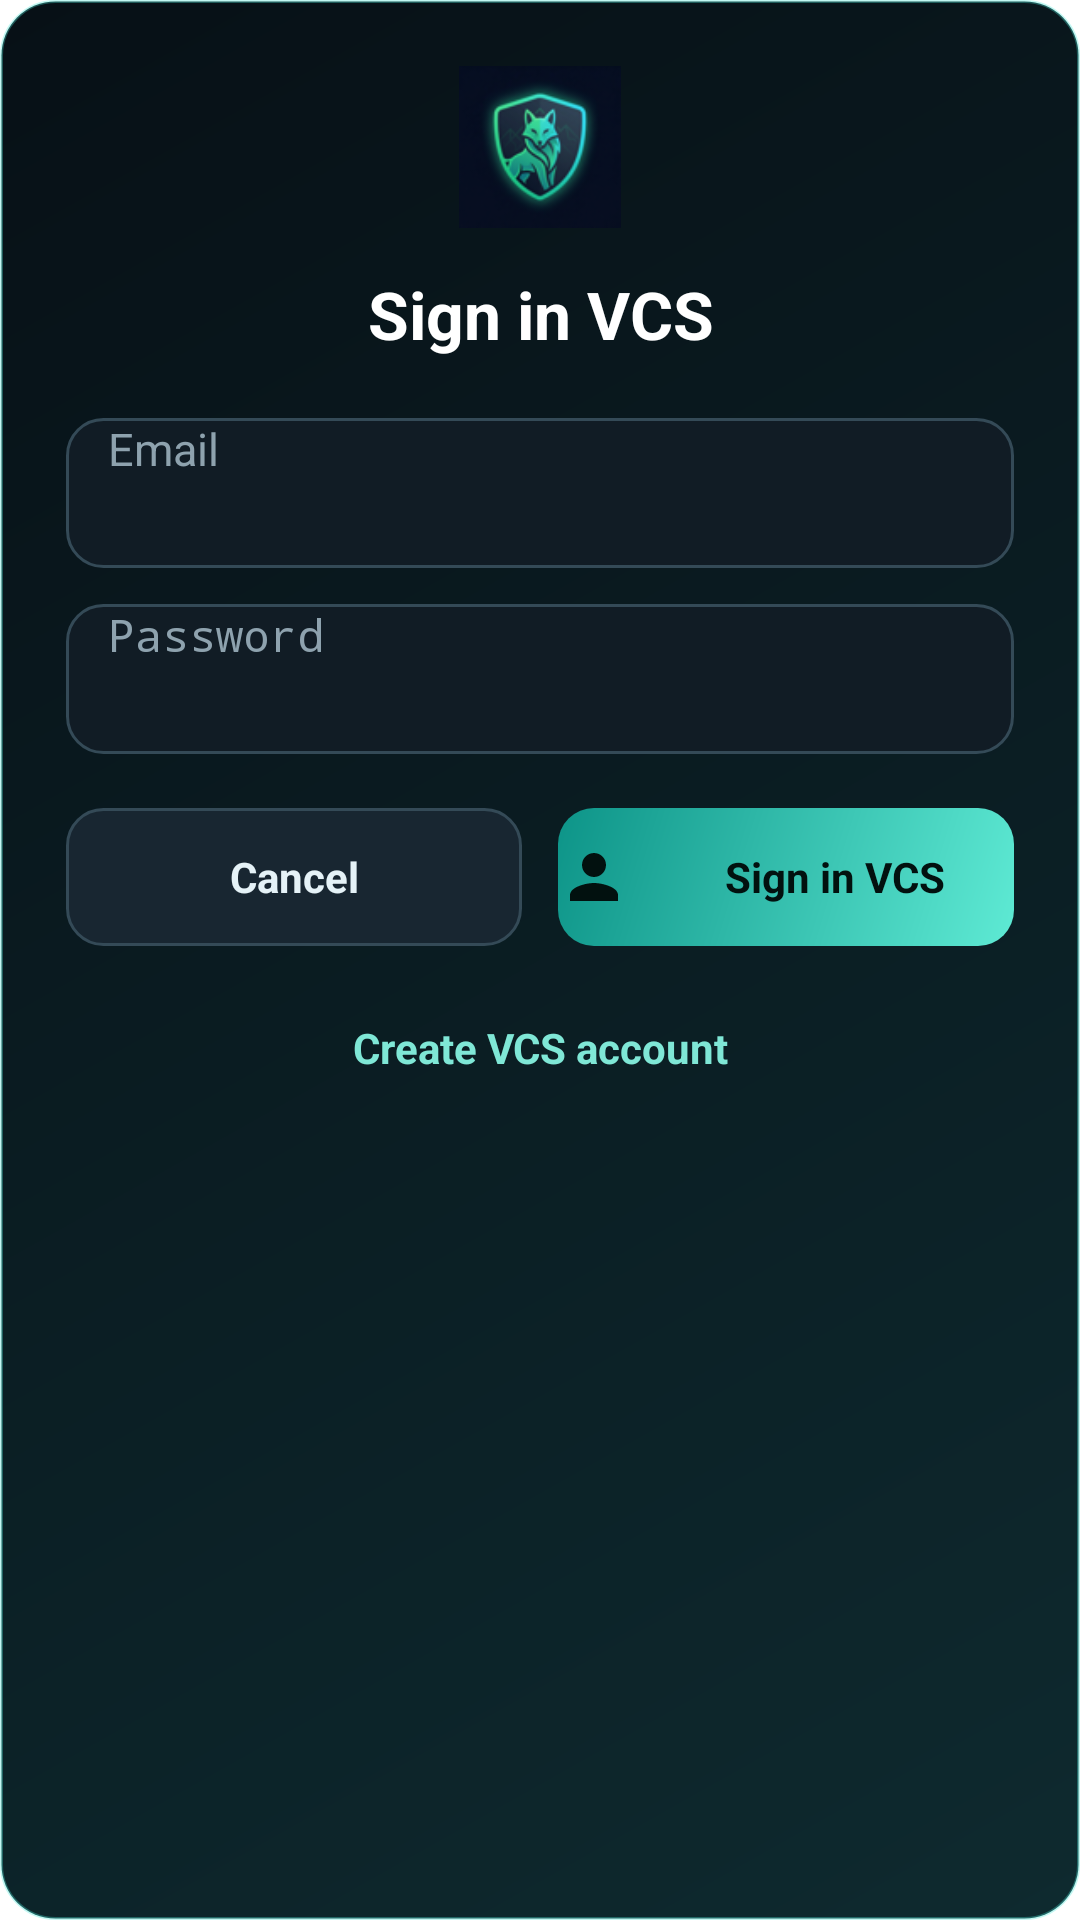

The Android layout XML behind this screen, and the referenced resources:
<!-- AndroidManifest.xml: application theme AppTheme -->
<!-- res/layout/vcs_sign_in_dialog.xml -->
<?xml version="1.0" encoding="utf-8"?>
<LinearLayout xmlns:android="http://schemas.android.com/apk/res/android"
    android:layout_width="match_parent"
    android:layout_height="wrap_content"
    android:background="@drawable/vcs_dialog_background"
    android:orientation="vertical"
    android:padding="22dp">

    <ImageView
        android:layout_width="54dp"
        android:layout_height="54dp"
        android:layout_gravity="center_horizontal"
        android:layout_marginBottom="14dp"
        android:contentDescription="@string/app_name"
        android:src="@mipmap/ic_launcher" />

    <TextView
        android:layout_width="match_parent"
        android:layout_height="wrap_content"
        android:gravity="center"
        android:text="@string/vcs_sign_in"
        android:textColor="#FFFFFF"
        android:textSize="22sp"
        android:textStyle="bold" />

    <EditText
        android:id="@+id/email_input"
        style="@style/VcsSignInUsernameAutofill"
        android:layout_width="match_parent"
        android:layout_height="50dp"
        android:layout_marginTop="20dp"
        android:background="@drawable/vcs_dialog_input_background"
        android:hint="@string/vcs_sign_in_email"
        android:imeOptions="actionNext"
        android:inputType="textEmailAddress"
        android:paddingHorizontal="14dp"
        android:singleLine="true"
        android:textColor="#FFFFFF"
        android:textColorHint="#8EA2AE"
        android:textSize="15sp" />

    <EditText
        android:id="@+id/password_input"
        style="@style/VcsSignInPasswordAutofill"
        android:layout_width="match_parent"
        android:layout_height="50dp"
        android:layout_marginTop="12dp"
        android:background="@drawable/vcs_dialog_input_background"
        android:hint="@string/vcs_sign_in_password"
        android:imeOptions="actionDone"
        android:inputType="textPassword"
        android:paddingHorizontal="14dp"
        android:singleLine="true"
        android:textColor="#FFFFFF"
        android:textColorHint="#8EA2AE"
        android:textSize="15sp" />

    <LinearLayout
        android:layout_width="match_parent"
        android:layout_height="wrap_content"
        android:layout_marginTop="18dp"
        android:gravity="center_vertical"
        android:orientation="horizontal">

        <TextView
            android:id="@+id/cancel_button"
            android:layout_width="0dp"
            android:layout_height="46dp"
            android:layout_marginEnd="6dp"
            android:layout_weight="1"
            android:background="@drawable/vcs_dialog_secondary_button"
            android:clickable="true"
            android:focusable="true"
            android:foreground="?attr/selectableItemBackground"
            android:gravity="center"
            android:text="@android:string/cancel"
            android:textColor="#E5F2F7"
            android:textSize="14sp"
            android:textStyle="bold" />

        <TextView
            android:id="@+id/sign_in_button"
            android:layout_width="0dp"
            android:layout_height="46dp"
            android:layout_marginStart="6dp"
            android:layout_weight="1"
            android:background="@drawable/vcs_dialog_primary_button"
            android:clickable="true"
            android:drawablePadding="8dp"
            android:focusable="true"
            android:foreground="?attr/selectableItemBackground"
            android:gravity="center"
            android:drawableStart="@drawable/ic_account"
            android:drawableTint="#02110F"
            android:text="@string/vcs_sign_in"
            android:textColor="#02110F"
            android:textSize="14sp"
            android:textStyle="bold" />
    </LinearLayout>

    <TextView
        android:id="@+id/register_button"
        android:layout_width="match_parent"
        android:layout_height="44dp"
        android:layout_marginTop="12dp"
        android:clickable="true"
        android:focusable="true"
        android:foreground="?attr/selectableItemBackground"
        android:gravity="center"
        android:text="@string/vcs_create_account"
        android:textColor="#7FE7D6"
        android:textSize="14sp"
        android:textStyle="bold" />
</LinearLayout>
<!-- resources referenced by this layout -->
<resources>
  <!-- drawable vcs_dialog_input_background (drawable) -->
  <?xml version="1.0" encoding="utf-8"?>
  <shape xmlns:android="http://schemas.android.com/apk/res/android"
      android:shape="rectangle">
      <solid android:color="#111C25" />
      <corners android:radius="12dp" />
      <stroke
          android:width="1dp"
          android:color="#344A57" />
  </shape>
  <!-- drawable vcs_dialog_primary_button (drawable) -->
  <?xml version="1.0" encoding="utf-8"?>
  <shape xmlns:android="http://schemas.android.com/apk/res/android"
      android:shape="rectangle">
      <gradient
          android:angle="135"
          android:endColor="#0D9488"
          android:startColor="#5EEAD4" />
      <corners android:radius="12dp" />
  </shape>
  <!-- drawable vcs_dialog_secondary_button (drawable) -->
  <?xml version="1.0" encoding="utf-8"?>
  <shape xmlns:android="http://schemas.android.com/apk/res/android"
      android:shape="rectangle">
      <solid android:color="#182631" />
      <corners android:radius="12dp" />
      <stroke
          android:width="1dp"
          android:color="#344A57" />
  </shape>
  <string name="app_name" translatable="false">Virtu VPN</string>
  <string name="vcs_create_account">Create VCS account</string>
  <string name="vcs_sign_in">Sign in VCS</string>
  <string name="vcs_sign_in_email">Email</string>
  <string name="vcs_sign_in_password">Password</string>
  <style name="VcsSignInPasswordAutofill" parent="" />
  <style name="VcsSignInUsernameAutofill" parent="" />
  <style name="AppTheme" parent="AppThemeBase" />
  <style name="WireGuardTheme.MaterialCardView" parent="Widget.Material3.CardView.Elevated">
          <item name="cornerRadius">4dp</item>
          <item name="contentPadding">8dp</item>
      </style>
  <style name="WireGuardTheme.Toolbar" parent="Widget.Material3.Toolbar">
          <item name="android:background">@android:color/transparent</item>
          <item name="titleTextColor">#FFFFFF</item>
          <item name="subtitleTextColor">#8899AA</item>
      </style>
  <style name="VirtuVpnTheme.ActionBar" parent="Widget.AppCompat.ActionBar.Solid">
          <item name="background">@color/vcs_top_bar</item>
          <item name="titleTextStyle">@style/VirtuVpnTheme.ActionBar.Title</item>
          <item name="subtitleTextStyle">@style/VirtuVpnTheme.ActionBar.Subtitle</item>
      </style>
  <style name="VirtuVpnTheme.ActionBarOverlay" parent="ThemeOverlay.AppCompat.Dark.ActionBar">
          <item name="android:textColorPrimary">@color/vcs_top_bar_text</item>
          <item name="android:textColorSecondary">@color/vcs_top_bar_subtitle</item>
          <item name="actionMenuTextColor">@color/vcs_top_bar_text</item>
          <item name="colorControlNormal">@color/vcs_top_bar_text</item>
      </style>
  <style name="WireGuardTheme.BottomSheetDialog" parent="ThemeOverlay.Material3.BottomSheetDialog">
          <item name="android:windowIsFloating">false</item>
          <item name="android:navigationBarColor">@android:color/transparent</item>
      </style>
  <color name="vcs_top_bar">#071018</color>
  <style name="VirtuVpnTheme.ActionBar.Title" parent="@style/TextAppearance.AppCompat.Widget.ActionBar.Title">
          <item name="android:textColor">@color/vcs_top_bar_text</item>
          <item name="android:textSize">18sp</item>
      </style>
  <style name="VirtuVpnTheme.ActionBar.Subtitle" parent="@style/TextAppearance.AppCompat.Widget.ActionBar.Subtitle">
          <item name="android:textColor">@color/vcs_top_bar_subtitle</item>
      </style>
  <color name="vcs_top_bar_text">#FFFFFF</color>
  <color name="vcs_top_bar_subtitle">#AFC0CC</color>
  <style name="VirtuVpnTheme.PopupMenu" parent="Widget.AppCompat.PopupMenu.Overflow">
          <item name="android:popupBackground">@drawable/vcs_dialog_background</item>
          <item name="android:popupElevation">8dp</item>
      </style>
</resources>
